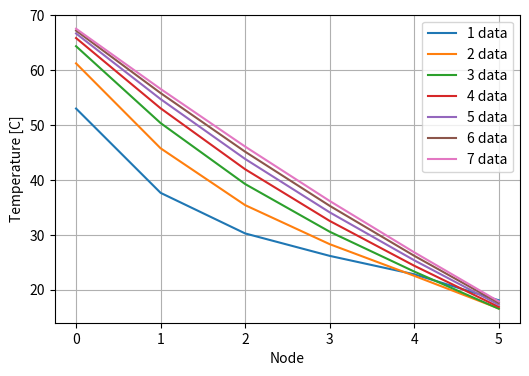

Write the Python code that produced this figure.
import numpy
from matplotlib import pyplot

def solver_implicit(dict):
    eq0 = sym.Eq(q_left + h*(35-t0)+ k*(t1-t0)/dx,k*dx*(t0 - dict[0])/(alpha*2*dt))
    eq1 =sym.Eq(k*(t0-t1)/dx + k*(t2-t1)/dx,k*dx*(t1 - dict[1])/(alpha*2*dt))
    eq2 =sym.Eq(k*(t1-t2)/dx + k*(t3-t2)/dx,k*dx*(t2 - dict[2])/(alpha*2*dt))
    eq3 =sym.Eq(k*(t2-t3)/dx + k*(t4-t3)/dx,k*dx*(t3 - dict[3])/(alpha*2*dt))
    eq4 =sym.Eq(k*(t3-t4)/dx + k*(t5-t4)/dx,k*dx*(t4 - dict[4])/(alpha*2*dt))
    eq5 =sym.Eq(k*(t4-t5)/dx + h*(12-t5),k*dx*(t5 - dict[5])/(alpha*2*dt))


    sol = sym.solve([eq0,eq1,eq2,eq3,eq4,eq5],(t0,t1,t2,t3,t4,t5))


    return sol

def flatSol(sol_t):
    l= []
    l.append(sol_t[t0])
    l.append(sol_t[t1])
    l.append(sol_t[t2])
    l.append(sol_t[t3])
    l.append(sol_t[t4])
    l.append(sol_t[t5])
    return l

# Main Starts here

A = 1 # cross sectional area of wall element in m^2
L = 0.15  # With of the wall in meter
nx = 6  # number of locations on the wall nodes
dx = L / (nx - 1)  # distance between two consecutive locations
k = 0.30 # thermal conductivity of wall material in W / (m*C)
ro = 120 # Density of material
cp = 70 # specific heat capacity in J / (kg*C)
alpha = k/(ro*cp)  #  thermal diffusivity 
print ("thermal diffusivity",alpha)
q_left = 600 # W/sqm
h = 15 # convective heat transfer coefficient in W / (m^2 * C)
# Define the locations along the rod.
x = numpy.linspace(0.0, L, num=nx)

# Set the initial temperature along the rod.
T0 = numpy.full((10,1),25)
print ("To",T0)
##T0[0] = 35.0 # Outside Temperature K
##T0[-1] = 12.0 # Inside Temperature K

# Set the time-step size based on CFL limit.
nt = 25  # number of time steps to compute
sigma = 0.5
dt = 20 #sigma * dx**2 / alpha  # time-step size

print ("dt",dt)

# Compute the temperature along the wall.

#Node 0

import sympy as sym
#sym.init_printing()
t0,t1,t2,t3,t4,t5 = sym.symbols('t0,t1,t2,t3,t4,t5')

sol_t_20 = solver_implicit([25,25,25,25,25,25,25])
print ("sol_t_20",sol_t_20)

# Solution 40 sec
sol_t_40 = solver_implicit(flatSol(sol_t_20))
print ("sol_t_40",sol_t_40)

# Solution 60 sec
sol_t_60 = solver_implicit(flatSol(sol_t_40))
print ("sol_t_60",sol_t_60)

# Solution 80 sec
sol_t_80 = solver_implicit(flatSol(sol_t_60))
print ("sol_t_80",sol_t_80)

# Solution 100 sec
sol_t_100 = solver_implicit(flatSol(sol_t_80))
print ("sol_t_100",sol_t_100)

# Solution 120 sec
sol_t_120 = solver_implicit(flatSol(sol_t_100))
print ("sol_t_120",sol_t_120)

# Solution 140 sec
sol_t_140 = solver_implicit(flatSol(sol_t_120))
print ("sol_t_140",sol_t_140)

masterlist = []
masterlist.append(flatSol(sol_t_20))
masterlist.append(flatSol(sol_t_40))
masterlist.append(flatSol(sol_t_60))
masterlist.append(flatSol(sol_t_80))
masterlist.append(flatSol(sol_t_100))
masterlist.append(flatSol(sol_t_120))
masterlist.append(flatSol(sol_t_140))
print ("Master",masterlist)

##
##for impacts in masterlist:
##    pyplot.plot(impacts)
##     
##pyplot.show()

#Plot the temperature along the wall.
pyplot.figure(figsize=(6.0, 4.0))
pyplot.xlabel('Node')
pyplot.ylabel('Temperature [C]')
pyplot.grid()
#pyplot.plot(x, flatSol(sol_t_20),"r",flatSol(sol_t_40),"bs", flatSol(sol_t_60),flatSol(sol_t_80))
#pyplot.plot(x, T, color='C0', linestyle='-', linewidth=2)
i=0
for impacts in masterlist:
    i=i+1
    pyplot.plot(impacts,label="{} data".format(i))
    pyplot.legend()

#pyplot.xlim(0.0, L)
#pyplot.ylim(0.0, 100.0);
pyplot.show()
